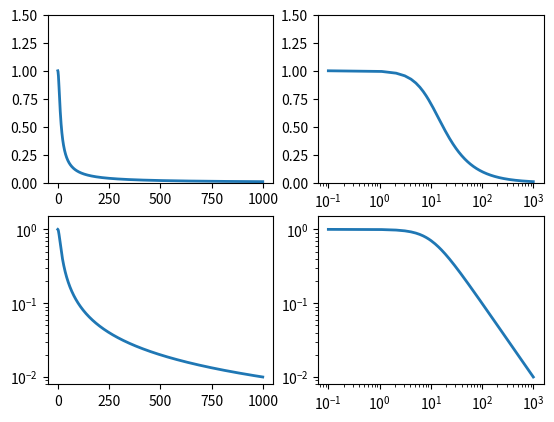

Reproduce this figure in Python.
# -*- coding:utf-8 -*-

import numpy as np 
import matplotlib.pyplot as plt 

w = np.linspace(0.1,1000,1000)
p = np.abs(1/(1+0.1j*w)) # 计算低通滤波器的频率响应

plt.subplot(221)
plt.plot(w,p,linewidth = 2)
plt.ylim(0,1.5)

plt.subplot(222)
plt.semilogx(w,p,linewidth = 2)
plt.ylim(0,1.5)

plt.subplot(223)
plt.semilogy(w,p,linewidth = 2)
plt.ylim(0,1.5)

plt.subplot(224)
plt.loglog(w,p,linewidth = 2)
plt.ylim(0,1.5)

plt.show()